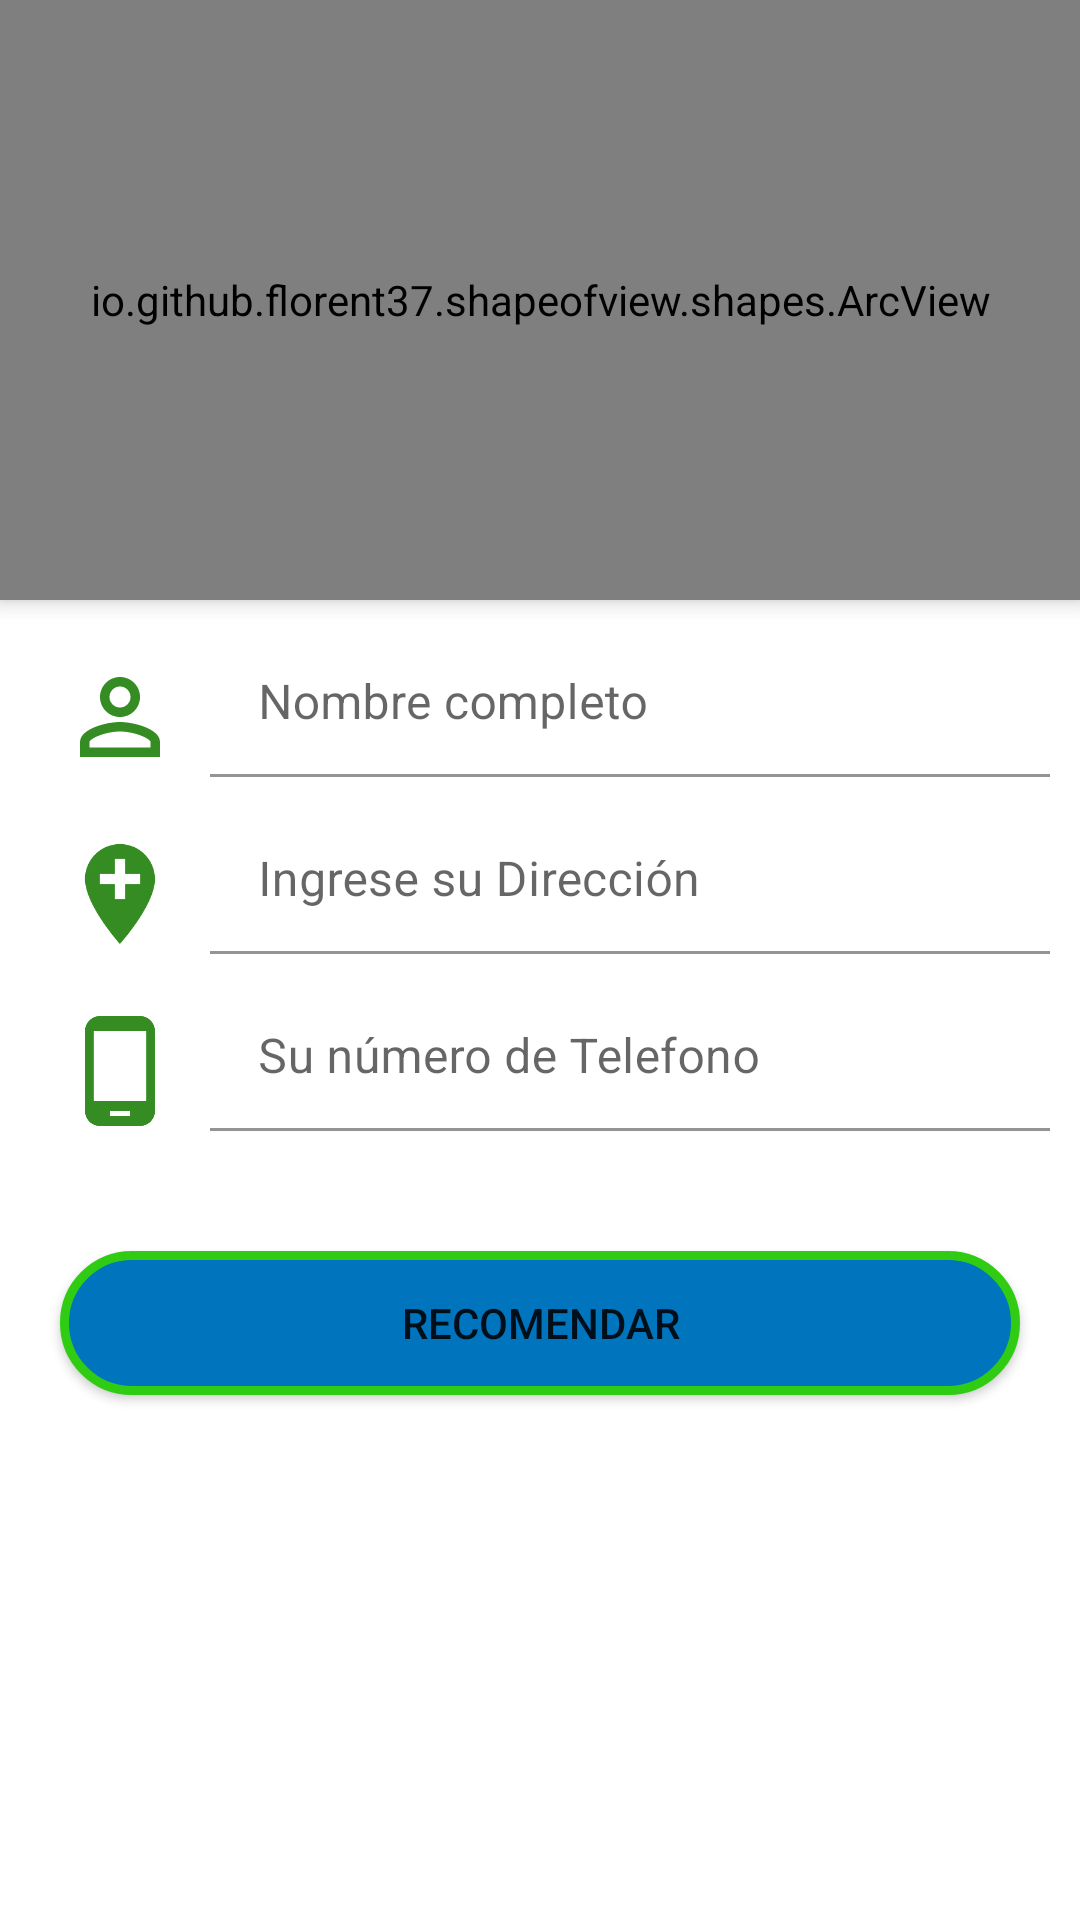

The Android layout XML behind this screen, and the referenced resources:
<!-- AndroidManifest.xml: application theme Theme.Facilito -->
<!-- res/layout/activity_recomendar.xml -->
<?xml version="1.0" encoding="utf-8"?>
<androidx.constraintlayout.widget.ConstraintLayout xmlns:android="http://schemas.android.com/apk/res/android"
    xmlns:app="http://schemas.android.com/apk/res-auto"
    xmlns:tools="http://schemas.android.com/tools"
    android:layout_width="match_parent"
    android:layout_height="match_parent"
    tools:context=".Registro"
    android:background="#ffffff"
    >
    <LinearLayout
        android:layout_width="match_parent"
        android:layout_height="match_parent"
        android:orientation="vertical">

        <io.github.florent37.shapeofview.shapes.ArcView
            android:layout_width="match_parent"
            android:layout_height="200dp"
            android:elevation="4dp"
            app:shape_arc_height="20dp"
            app:shape_arc_position="bottom"
            >
            
            <View
                android:layout_width="match_parent"
                android:layout_height="match_parent"
                android:background="#4A17A6"/>
            <TextView
                android:layout_width="match_parent"
                android:layout_height="wrap_content"
                android:text="RECOMENDAR"
                android:textAlignment="center"
                android:textStyle="bold"
                android:layout_marginTop="50dp"
                android:textSize="22dp"/>
            <ImageView
                android:layout_width="150dp"
                android:layout_height="150dp"
                android:src="@drawable/ic_person"
                android:layout_gravity="center"
                android:layout_marginTop="50dp"
                />
        </io.github.florent37.shapeofview.shapes.ArcView>

        <LinearLayout
            android:layout_width="match_parent"
            android:layout_height="wrap_content"
            android:orientation="horizontal"
            android:layout_marginTop="10dp"
            android:layout_marginRight="10dp"
            android:layout_marginLeft="10dp">
            <ImageView
                android:layout_width="40dp"
                android:layout_height="40dp"
                android:src="@drawable/ic_user_24"
                android:layout_marginRight="10dp"
                android:layout_marginLeft="10dp"
                android:layout_marginTop="9dp"/>
            <com.google.android.material.textfield.TextInputLayout
                android:layout_width="match_parent"
                android:layout_height="match_parent">

                <com.google.android.material.textfield.TextInputEditText
                    android:id="@+id/txt_nombre_recom"
                    android:layout_width="match_parent"
                    android:layout_height="match_parent"
                    android:background="#00000000"
                    android:hint="@string/nombreCompleto"
                    android:inputType="text"
                    android:textColor="@color/black"
                    android:textColorHint="@color/black" />
            </com.google.android.material.textfield.TextInputLayout>
        </LinearLayout>
        <LinearLayout
            android:layout_width="match_parent"
            android:layout_height="wrap_content"
            android:orientation="horizontal"
            android:layout_marginTop="10dp"
            android:layout_marginRight="10dp"
            android:layout_marginLeft="10dp">
            <ImageView
                android:layout_width="40dp"
                android:layout_height="40dp"
                android:src="@drawable/ic_direccion"
                android:layout_marginRight="10dp"
                android:layout_marginLeft="10dp"
                android:layout_marginTop="9dp"/>
            <com.google.android.material.textfield.TextInputLayout
                android:layout_width="match_parent"
                android:layout_height="match_parent">

                <com.google.android.material.textfield.TextInputEditText
                    android:id="@+id/txt_dir_recom"
                    android:layout_width="match_parent"
                    android:layout_height="match_parent"
                    android:background="#00000000"
                    android:hint="@string/Direc"
                    android:inputType="text"
                    android:textColor="@color/black"
                    android:textColorHint="@color/black" />
            </com.google.android.material.textfield.TextInputLayout>
        </LinearLayout>
        <LinearLayout
            android:layout_width="match_parent"
            android:layout_height="wrap_content"
            android:orientation="horizontal"
            android:layout_marginTop="10dp"
            android:layout_marginRight="10dp"
            android:layout_marginLeft="10dp">
            <ImageView
                android:layout_width="40dp"
                android:layout_height="40dp"
                android:src="@drawable/ic_phone"
                android:layout_marginRight="10dp"
                android:layout_marginLeft="10dp"
                android:layout_marginTop="9dp"/>
            <com.google.android.material.textfield.TextInputLayout
                android:layout_width="match_parent"
                android:layout_height="match_parent">

                <com.google.android.material.textfield.TextInputEditText
                    android:id="@+id/txt_tele_recom"
                    android:layout_width="match_parent"
                    android:layout_height="match_parent"
                    android:background="#00000000"
                    android:hint="@string/phone"
                    android:inputType="number"
                    android:textColor="@color/black"
                    android:textColorHint="@color/black" />
            </com.google.android.material.textfield.TextInputLayout>
        </LinearLayout>

        <Button
            android:id="@+id/btn_recomendar"
            android:layout_width="match_parent"
            android:layout_height="wrap_content"
            android:layout_marginLeft="20dp"
            android:layout_marginTop="40dp"
            android:layout_marginRight="20dp"
            android:background="@drawable/boton_redondo"
            android:onClick="recomendar"
            android:text="RECOMENDAR" />

        <TextView
            android:id="@+id/tv_prueba"
            android:layout_width="match_parent"
            android:layout_height="wrap_content"
            android:text="TextView"
            android:visibility="invisible"/>


    </LinearLayout>



</androidx.constraintlayout.widget.ConstraintLayout>
<!-- resources referenced by this layout -->
<resources>
  <color name="black">#FF000000</color>
  <!-- drawable boton_redondo (drawable) -->
  <?xml version="1.0" encoding="utf-8"?>
  <selector xmlns:android="http://schemas.android.com/apk/res/android" >
      <item >
          <shape android:shape="rectangle"  >
              <corners android:radius="50dip" />
              <stroke android:width="3dip" android:color="#30CC14" />
              <solid android:color="#0074BD" />
  
  
              
  
          </shape>
      </item>
  </selector>
  <!-- drawable ic_direccion (drawable) -->
  <vector android:height="24dp" android:tint="#358C22"
      android:viewportHeight="24" android:viewportWidth="24"
      android:width="24dp" xmlns:android="http://schemas.android.com/apk/res/android">
      <path android:fillColor="@android:color/white" android:pathData="M12,2C8.14,2 5,5.14 5,9c0,5.25 7,13 7,13s7,-7.75 7,-13c0,-3.86 -3.14,-7 -7,-7zM16,10h-3v3h-2v-3L8,10L8,8h3L11,5h2v3h3v2z"/>
  </vector>
  <!-- drawable ic_phone (drawable) -->
  <vector android:height="24dp" android:tint="#358C22"
      android:viewportHeight="24" android:viewportWidth="24"
      android:width="24dp" xmlns:android="http://schemas.android.com/apk/res/android">
      <path android:fillColor="@android:color/white" android:pathData="M16,1L8,1C6.34,1 5,2.34 5,4v16c0,1.66 1.34,3 3,3h8c1.66,0 3,-1.34 3,-3L19,4c0,-1.66 -1.34,-3 -3,-3zM14,21h-4v-1h4v1zM17.25,18L6.75,18L6.75,4h10.5v14z"/>
  </vector>
  <!-- drawable ic_user_24 (drawable) -->
  <vector android:height="24dp" android:tint="#358C22"
      android:viewportHeight="24" android:viewportWidth="24"
      android:width="24dp" xmlns:android="http://schemas.android.com/apk/res/android">
      <path android:fillColor="@android:color/white" android:pathData="M12,5.9c1.16,0 2.1,0.94 2.1,2.1s-0.94,2.1 -2.1,2.1S9.9,9.16 9.9,8s0.94,-2.1 2.1,-2.1m0,9c2.97,0 6.1,1.46 6.1,2.1v1.1L5.9,18.1L5.9,17c0,-0.64 3.13,-2.1 6.1,-2.1M12,4C9.79,4 8,5.79 8,8s1.79,4 4,4 4,-1.79 4,-4 -1.79,-4 -4,-4zM12,13c-2.67,0 -8,1.34 -8,4v3h16v-3c0,-2.66 -5.33,-4 -8,-4z"/>
  </vector>
  <string name="Direc">Ingrese su Dirección</string>
  <string name="nombreCompleto">Nombre completo</string>
  <string name="phone">Su número de Telefono</string>
  <style name="Theme.Facilito" parent="Theme.MaterialComponents.DayNight.DarkActionBar">
          
          <item name="colorPrimary">@color/purple_500</item>
          <item name="colorPrimaryVariant">@color/purple_700</item>
          <item name="colorOnPrimary">@color/white</item>
          
          <item name="colorSecondary">@color/teal_200</item>
          <item name="colorSecondaryVariant">@color/teal_700</item>
          <item name="colorOnSecondary">@color/black</item>
          
          <item name="android:statusBarColor" tools:targetApi="l">?attr/colorPrimaryVariant</item>
          
      </style>
  <color name="purple_500">#FF6200EE</color>
  <color name="purple_700">#FF3700B3</color>
  <color name="white">#FFFFFFFF</color>
  <color name="teal_200">#FF03DAC5</color>
  <color name="teal_700">#FF018786</color>
</resources>
